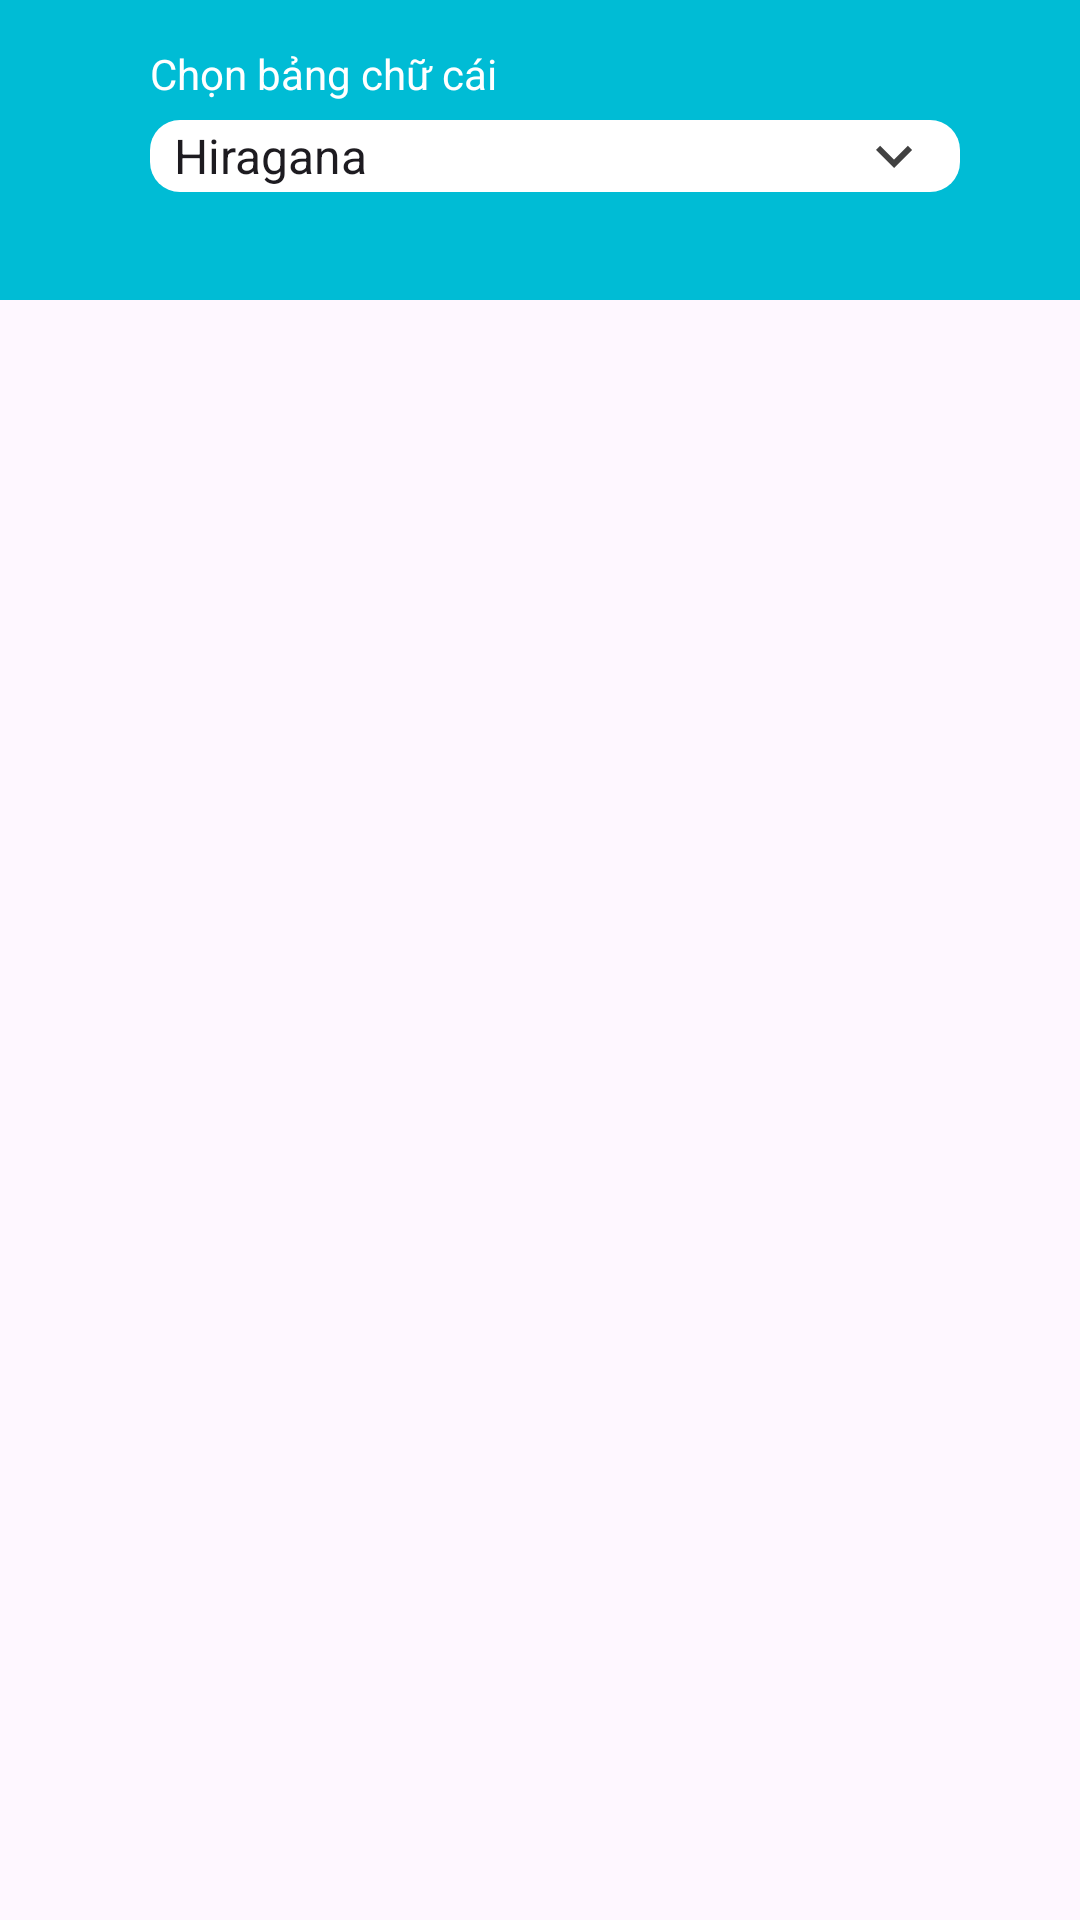

Here is an Android app screen rendered from its layout file. Give the layout XML and the strings, colors and styles it references.
<!-- AndroidManifest.xml: application theme Theme.Japaneseappandroid -->
<!-- res/layout/alphabet.xml -->
<?xml version="1.0" encoding="utf-8"?>
<androidx.constraintlayout.widget.ConstraintLayout xmlns:android="http://schemas.android.com/apk/res/android"
    xmlns:app="http://schemas.android.com/apk/res-auto"
    xmlns:tools="http://schemas.android.com/tools"
    android:layout_width="match_parent"
    android:layout_height="match_parent">

    <RelativeLayout
        android:id="@+id/relativeLayout"
        android:layout_width="wrap_content"
        android:layout_height="100dp"
        android:background="#00bcd5"
        tools:ignore="MissingConstraints">

        <Spinner
            android:id="@+id/alphabet_spinner"
            android:layout_width="280dp"
            android:layout_height="wrap_content"
            android:layout_marginLeft="50dp"
            android:layout_marginTop="40dp"
            android:layout_marginRight="40dp"
            android:background="@drawable/bg_spinner"
            android:entries="@array/alphabet"

            />

        <ImageButton
            android:id="@+id/btn_back"
            android:layout_width="30dp"
            android:layout_height="30dp"
            android:layout_marginLeft="10dp"
            android:layout_marginTop="35dp"
            android:background="#00bcd5"
            android:src="@drawable/ic_back_white" />

        <TextView
            android:id="@+id/textView"
            android:layout_width="wrap_content"
            android:layout_height="wrap_content"
            android:layout_marginLeft="50dp"
            android:layout_marginTop="15dp"
            android:text="Chọn bảng chữ cái"
            android:textColor="@color/white" />


    </RelativeLayout>

    <androidx.recyclerview.widget.RecyclerView
        android:id="@+id/rc_alphabet"
        android:layout_width="358dp"
        android:layout_height="535dp"
        android:layout_marginStart="1dp"
        android:layout_marginTop="1dp"
        app:layout_constraintStart_toStartOf="parent"
        app:layout_constraintTop_toBottomOf="@+id/relativeLayout"
        tools:ignore="MissingConstraints" />

    









    







    






























































































</androidx.constraintlayout.widget.ConstraintLayout>
<!-- resources referenced by this layout -->
<resources>
  <string-array name="alphabet">
          <item>Hiragana</item>
          <item>Katakana</item>
      </string-array>
  <color name="white">#FFFFFFFF</color>
  <!-- drawable bg_spinner (drawable) -->
  <?xml version="1.0" encoding="utf-8"?>
  <selector xmlns:android="http://schemas.android.com/apk/res/android">
      <item>
          <layer-list>
              <item>
                  <shape android:shape="rectangle">
                     <solid android:color="@color/white"></solid>
                      <corners android:radius="10dp"></corners>
                      <padding android:right="10dp"></padding>
  
                  </shape>
              </item>
              <item android:drawable="@drawable/ic_down" android:gravity="center|right">
              </item>
  
          </layer-list>
      </item>
  </selector>
  <!-- drawable bg_table (drawable) -->
  <?xml version="1.0" encoding="utf-8"?>
  <shape
      xmlns:android="http://schemas.android.com/apk/res/android"
      android:shape= "rectangle">
      <solid android:color="#ffffff"/>
  
  </shape>
  <style name="Theme.Japaneseappandroid" parent="Theme.Material3.Light.NoActionBar" />
  <!-- drawable ic_down (drawable-anydpi) -->
  <vector xmlns:android="http://schemas.android.com/apk/res/android"
      android:width="24dp"
      android:height="24dp"
      android:viewportWidth="24"
      android:viewportHeight="24"
      android:tint="#111111"
      android:alpha="0.8">
    <path
        android:fillColor="@android:color/white"
        android:pathData="M7.41,8.59L12,13.17l4.59,-4.58L18,10l-6,6 -6,-6 1.41,-1.41z"/>
  </vector>
</resources>
